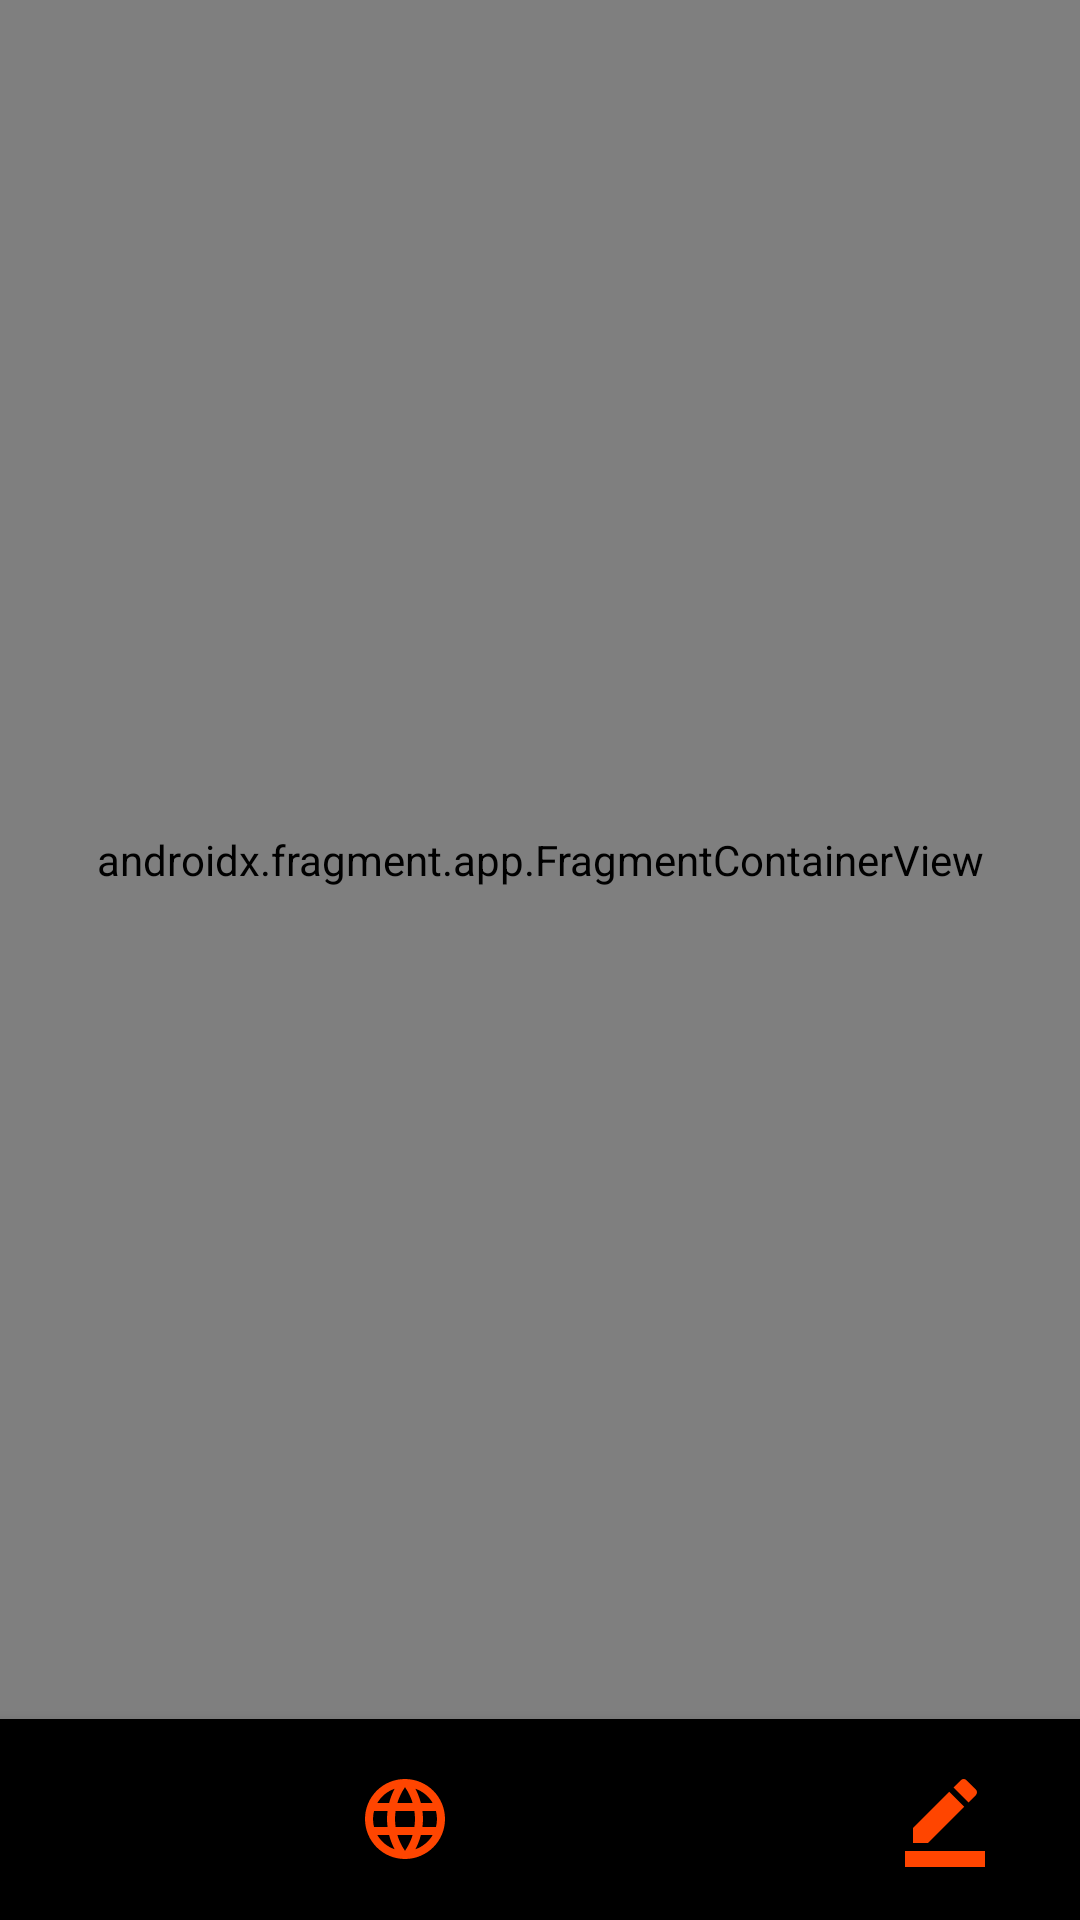

Layout XML and referenced resources for this Android screen:
<!-- AndroidManifest.xml: application theme Theme.Redito -->
<!-- res/layout/activity_main.xml -->
<?xml version="1.0" encoding="utf-8"?>
<androidx.constraintlayout.widget.ConstraintLayout
    xmlns:android="http://schemas.android.com/apk/res/android"
    xmlns:app="http://schemas.android.com/apk/res-auto"
    xmlns:tools="http://schemas.android.com/tools"
    android:layout_width="match_parent"
    android:layout_height="match_parent"
    tools:context=".activities.MainActivity">

    <androidx.fragment.app.FragmentContainerView
        android:id="@+id/container"
        android:name="com.mobile.redito.activities.HomeFragment"
        android:layout_width="0dp"
        android:layout_height="0dp"
        app:layout_constraintBottom_toTopOf="@+id/bottomNavigation"
        app:layout_constraintEnd_toEndOf="parent"
        app:layout_constraintStart_toStartOf="parent"
        app:layout_constraintTop_toTopOf="parent">
    </androidx.fragment.app.FragmentContainerView>

    <com.google.android.material.bottomnavigation.BottomNavigationView
        android:id="@+id/bottomNavigation"
        android:layout_width="0dp"
        android:layout_height="67dp"
        android:background="@color/black"
        app:itemIconSize="32dp"
        app:itemIconTint="@color/redito_theme"
        app:itemTextColor="#FFFFFF"
        app:labelVisibilityMode="unlabeled"
        app:layout_constraintBottom_toBottomOf="parent"
        app:layout_constraintEnd_toEndOf="parent"
        app:layout_constraintStart_toStartOf="parent"
        app:menu="@menu/menu" >

    </com.google.android.material.bottomnavigation.BottomNavigationView>
</androidx.constraintlayout.widget.ConstraintLayout>
<!-- resources referenced by this layout -->
<resources>
  <color name="black">#FF000000</color>
  <color name="redito_theme">#FF4500</color>
  <style name="Theme.Redito" parent="Theme.MaterialComponents.DayNight.DarkActionBar">
          
          <item name="colorPrimary">@color/black</item>
          <item name="colorPrimaryVariant">@color/black</item>
          <item name="colorOnPrimary">@color/white</item>
          
          <item name="colorSecondary">@color/teal_200</item>
          <item name="colorSecondaryVariant">@color/teal_700</item>
          <item name="colorOnSecondary">@color/black</item>
          
          <item name="android:statusBarColor" tools:targetApi="l">?attr/colorPrimaryVariant</item>
          
      </style>
  <color name="white">#FFFFFFFF</color>
  <color name="teal_200">#FF03DAC5</color>
  <color name="teal_700">#FF018786</color>
</resources>
